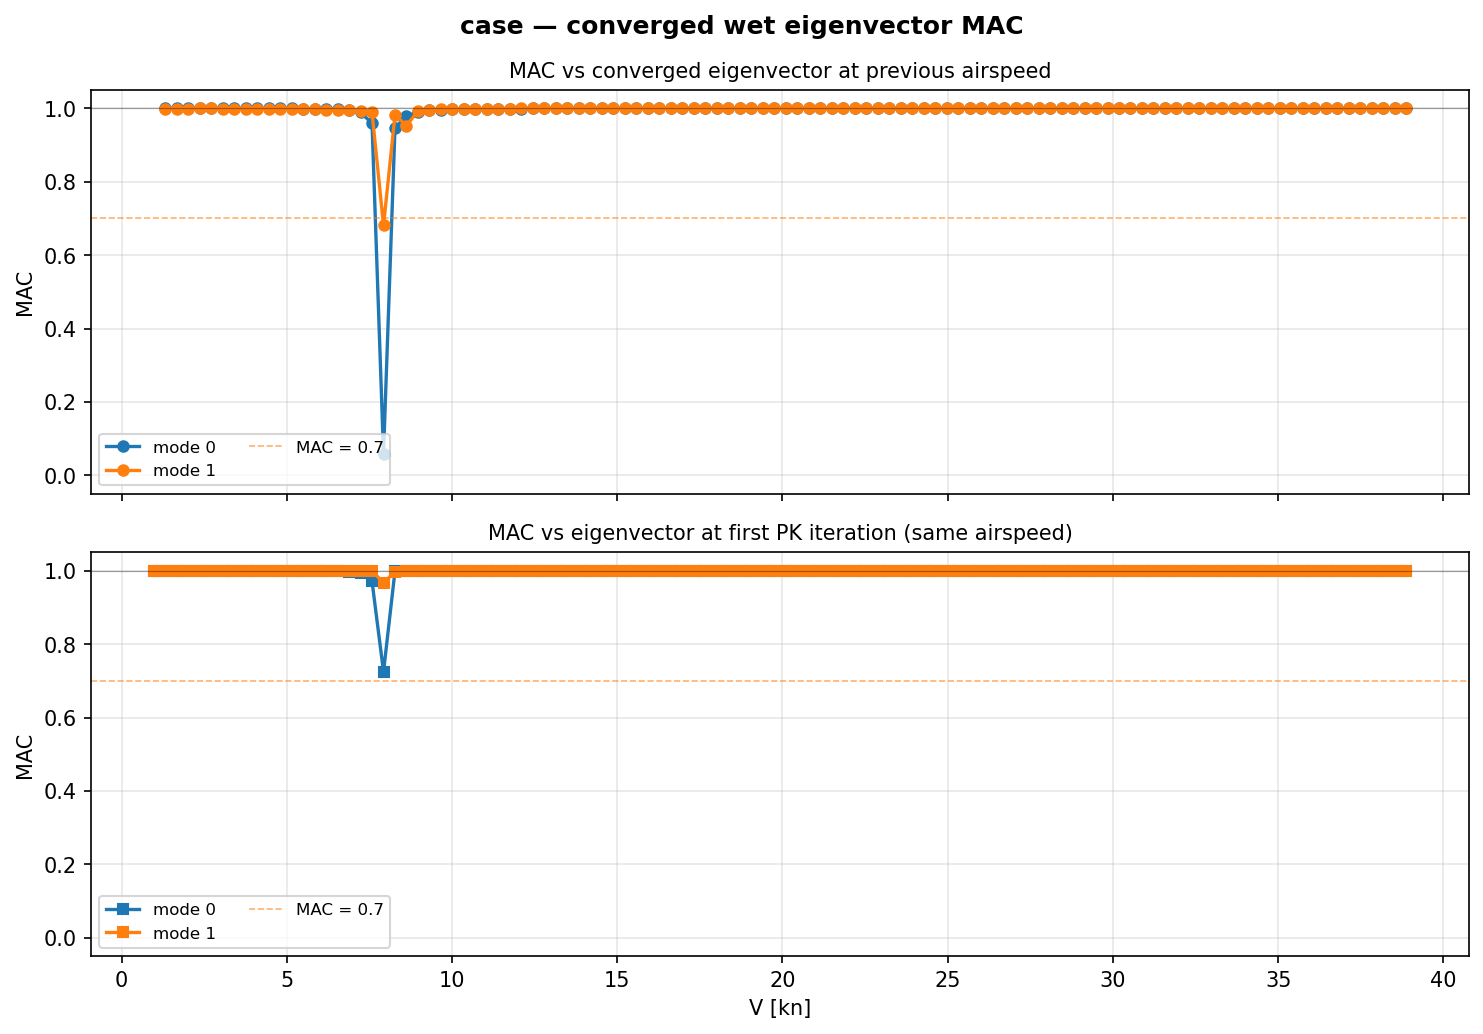

The file beside this chart, header and first rows:
Velocity_m_s, Mode, Iteration_at_convergence, MAC_vs_previous_velocity, MAC_vs_first_iteration
5.000000e-01, 0, 4, , 9.989554e-01
6.788991e-01, 0, 3, 9.999073e-01, 9.994141e-01
8.577982e-01, 0, 3, 9.999052e-01, 9.996626e-01
1.036697e+00, 0, 3, 9.999024e-01, 9.998046e-01
1.215596e+00, 0, 2, 9.998969e-01, 9.998755e-01
1.394495e+00, 0, 2, 9.998931e-01, 9.999122e-01
1.573394e+00, 0, 2, 9.998853e-01, 9.999323e-01
1.752294e+00, 0, 2, 9.998728e-01, 9.999434e-01
1.931193e+00, 0, 2, 9.998545e-01, 9.999494e-01
2.110092e+00, 0, 2, 9.998310e-01, 9.999520e-01
2.288991e+00, 0, 1, 9.997889e-01, 9.999531e-01
2.467890e+00, 0, 1, 9.997305e-01, 9.999414e-01
2.646789e+00, 0, 1, 9.996391e-01, 9.999228e-01
2.825688e+00, 0, 2, 9.994602e-01, 9.998977e-01
3.004587e+00, 0, 2, 9.991547e-01, 9.998375e-01
3.183486e+00, 0, 2, 9.985742e-01, 9.996993e-01
3.362385e+00, 0, 3, 9.975812e-01, 9.991552e-01
3.541284e+00, 0, 5, 9.951538e-01, 9.975788e-01
3.720183e+00, 0, 6, 9.894798e-01, 9.926921e-01
3.899083e+00, 0, 5, 9.588592e-01, 9.713668e-01
4.077982e+00, 0, 4, 5.891534e-02, 7.247394e-01
4.256881e+00, 0, 2, 9.475068e-01, 9.997826e-01
4.435780e+00, 0, 2, 9.788452e-01, 9.987358e-01
4.614679e+00, 0, 2, 9.905059e-01, 9.994814e-01
4.793578e+00, 0, 2, 9.942999e-01, 9.997380e-01
4.972477e+00, 0, 2, 9.963719e-01, 9.998187e-01
5.151376e+00, 0, 2, 9.974560e-01, 9.998811e-01
5.330275e+00, 0, 2, 9.981984e-01, 9.999095e-01
5.509174e+00, 0, 1, 9.986792e-01, 9.999344e-01
5.688073e+00, 0, 2, 9.990191e-01, 9.999461e-01
5.866972e+00, 0, 2, 9.992549e-01, 9.999539e-01
6.045872e+00, 0, 1, 9.994256e-01, 9.999648e-01
6.224771e+00, 0, 1, 9.995538e-01, 9.999721e-01
6.403670e+00, 0, 1, 9.996474e-01, 9.999768e-01
6.582569e+00, 0, 1, 9.997216e-01, 9.999788e-01
6.761468e+00, 0, 1, 9.997770e-01, 9.999806e-01
6.940367e+00, 0, 1, 9.998186e-01, 9.999828e-01
7.119266e+00, 0, 1, 9.998492e-01, 9.999870e-01
7.298165e+00, 0, 1, 9.998762e-01, 9.999879e-01
7.477064e+00, 0, 1, 9.998969e-01, 9.999887e-01
7.655963e+00, 0, 1, 9.999133e-01, 9.999894e-01
7.834862e+00, 0, 1, 9.999263e-01, 9.999901e-01
8.013761e+00, 0, 1, 9.999368e-01, 9.999910e-01
8.192661e+00, 0, 1, 9.999458e-01, 9.999933e-01
8.371560e+00, 0, 1, 9.999529e-01, 9.999936e-01
8.550459e+00, 0, 1, 9.999587e-01, 9.999940e-01
8.729358e+00, 0, 1, 9.999634e-01, 9.999943e-01
8.908257e+00, 0, 1, 9.999673e-01, 9.999945e-01
9.087156e+00, 0, 1, 9.999704e-01, 9.999948e-01
9.266055e+00, 0, 1, 9.999730e-01, 9.999950e-01
9.444954e+00, 0, 1, 9.999752e-01, 9.999953e-01
9.623853e+00, 0, 1, 9.999774e-01, 9.999960e-01
9.802752e+00, 0, 1, 9.999796e-01, 9.999968e-01
9.981651e+00, 0, 1, 9.999808e-01, 9.999969e-01
1.016055e+01, 0, 1, 9.999818e-01, 9.999970e-01
1.033945e+01, 0, 1, 9.999826e-01, 9.999972e-01
1.051835e+01, 0, 1, 9.999832e-01, 9.999973e-01
1.069725e+01, 0, 1, 9.999837e-01, 9.999974e-01
1.087615e+01, 0, 1, 9.999840e-01, 9.999975e-01
1.105505e+01, 0, 1, 9.999843e-01, 9.999976e-01
... 160 more rows
